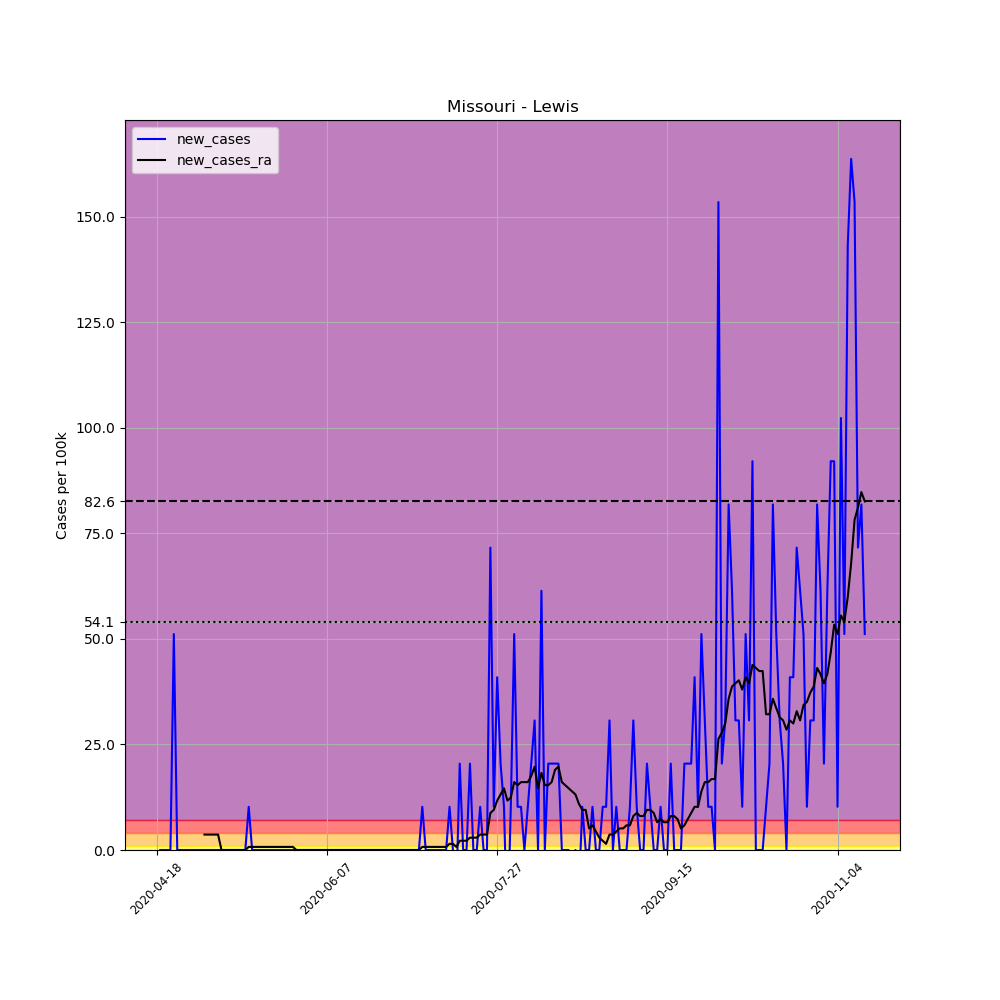

Source data for this figure (header and first rows):
, date, county, state, fips, cases, deaths, COUNTY, STNAME, CTYNAME, POPESTIMATE2019, per_100k, new_cases, new_cases_ra
634048, 2020-04-18, Lewis, Missouri, 29111, 1, 0, 111, Missouri, Lewis, 9776, 10.23, , 
634049, 2020-04-19, Lewis, Missouri, 29111, 1, 0, 111, Missouri, Lewis, 9776, 10.23, 0.0, 
634050, 2020-04-20, Lewis, Missouri, 29111, 1, 0, 111, Missouri, Lewis, 9776, 10.23, 0.0, 
634051, 2020-04-21, Lewis, Missouri, 29111, 1, 0, 111, Missouri, Lewis, 9776, 10.23, 0.0, 
634052, 2020-04-22, Lewis, Missouri, 29111, 1, 1, 111, Missouri, Lewis, 9776, 10.23, 0.0, 
634053, 2020-04-23, Lewis, Missouri, 29111, 6, 1, 111, Missouri, Lewis, 9776, 61.37, 51.15, 
634054, 2020-04-24, Lewis, Missouri, 29111, 6, 1, 111, Missouri, Lewis, 9776, 61.37, 0.0, 
634055, 2020-04-25, Lewis, Missouri, 29111, 6, 1, 111, Missouri, Lewis, 9776, 61.37, 0.0, 
634056, 2020-04-26, Lewis, Missouri, 29111, 6, 1, 111, Missouri, Lewis, 9776, 61.37, 0.0, 
634057, 2020-04-27, Lewis, Missouri, 29111, 6, 1, 111, Missouri, Lewis, 9776, 61.37, 0.0, 
634058, 2020-04-28, Lewis, Missouri, 29111, 6, 1, 111, Missouri, Lewis, 9776, 61.37, 0.0, 
634059, 2020-04-29, Lewis, Missouri, 29111, 6, 1, 111, Missouri, Lewis, 9776, 61.37, 0.0, 
634060, 2020-04-30, Lewis, Missouri, 29111, 6, 1, 111, Missouri, Lewis, 9776, 61.37, 0.0, 
634061, 2020-05-01, Lewis, Missouri, 29111, 6, 1, 111, Missouri, Lewis, 9776, 61.37, 0.0, 
634062, 2020-05-02, Lewis, Missouri, 29111, 6, 1, 111, Missouri, Lewis, 9776, 61.37, 0.0, 3.653
634063, 2020-05-03, Lewis, Missouri, 29111, 6, 1, 111, Missouri, Lewis, 9776, 61.37, 0.0, 3.653
634064, 2020-05-04, Lewis, Missouri, 29111, 6, 1, 111, Missouri, Lewis, 9776, 61.37, 0.0, 3.653
634065, 2020-05-05, Lewis, Missouri, 29111, 6, 1, 111, Missouri, Lewis, 9776, 61.37, 0.0, 3.653
634066, 2020-05-06, Lewis, Missouri, 29111, 6, 1, 111, Missouri, Lewis, 9776, 61.37, 0.0, 3.653
634067, 2020-05-07, Lewis, Missouri, 29111, 6, 1, 111, Missouri, Lewis, 9776, 61.37, 0.0, 0.0
634068, 2020-05-08, Lewis, Missouri, 29111, 6, 1, 111, Missouri, Lewis, 9776, 61.37, 0.0, 0.0
634069, 2020-05-09, Lewis, Missouri, 29111, 6, 1, 111, Missouri, Lewis, 9776, 61.37, 0.0, 0.0
634070, 2020-05-10, Lewis, Missouri, 29111, 6, 1, 111, Missouri, Lewis, 9776, 61.37, 0.0, 0.0
634071, 2020-05-11, Lewis, Missouri, 29111, 6, 1, 111, Missouri, Lewis, 9776, 61.37, 0.0, 0.0
634072, 2020-05-12, Lewis, Missouri, 29111, 6, 1, 111, Missouri, Lewis, 9776, 61.37, 0.0, 0.0
634073, 2020-05-13, Lewis, Missouri, 29111, 6, 1, 111, Missouri, Lewis, 9776, 61.37, 0.0, 0.0
634074, 2020-05-14, Lewis, Missouri, 29111, 6, 1, 111, Missouri, Lewis, 9776, 61.37, 0.0, 0.0
634075, 2020-05-15, Lewis, Missouri, 29111, 7, 1, 111, Missouri, Lewis, 9776, 71.6, 10.23, 0.7307
634076, 2020-05-16, Lewis, Missouri, 29111, 7, 1, 111, Missouri, Lewis, 9776, 71.6, 0.0, 0.7307
634077, 2020-05-17, Lewis, Missouri, 29111, 7, 1, 111, Missouri, Lewis, 9776, 71.6, 0.0, 0.7307
634078, 2020-05-18, Lewis, Missouri, 29111, 7, 1, 111, Missouri, Lewis, 9776, 71.6, 0.0, 0.7307
634079, 2020-05-19, Lewis, Missouri, 29111, 7, 1, 111, Missouri, Lewis, 9776, 71.6, 0.0, 0.7307
634080, 2020-05-20, Lewis, Missouri, 29111, 7, 1, 111, Missouri, Lewis, 9776, 71.6, 0.0, 0.7307
634081, 2020-05-21, Lewis, Missouri, 29111, 7, 1, 111, Missouri, Lewis, 9776, 71.6, 0.0, 0.7307
634082, 2020-05-22, Lewis, Missouri, 29111, 7, 1, 111, Missouri, Lewis, 9776, 71.6, 0.0, 0.7307
634083, 2020-05-23, Lewis, Missouri, 29111, 7, 1, 111, Missouri, Lewis, 9776, 71.6, 0.0, 0.7307
634084, 2020-05-24, Lewis, Missouri, 29111, 7, 1, 111, Missouri, Lewis, 9776, 71.6, 0.0, 0.7307
634085, 2020-05-25, Lewis, Missouri, 29111, 7, 1, 111, Missouri, Lewis, 9776, 71.6, 0.0, 0.7307
634086, 2020-05-26, Lewis, Missouri, 29111, 7, 1, 111, Missouri, Lewis, 9776, 71.6, 0.0, 0.7307
634087, 2020-05-27, Lewis, Missouri, 29111, 7, 1, 111, Missouri, Lewis, 9776, 71.6, 0.0, 0.7307
634088, 2020-05-28, Lewis, Missouri, 29111, 7, 1, 111, Missouri, Lewis, 9776, 71.6, 0.0, 0.7307
634089, 2020-05-29, Lewis, Missouri, 29111, 7, 1, 111, Missouri, Lewis, 9776, 71.6, 0.0, 0.0
634090, 2020-05-30, Lewis, Missouri, 29111, 7, 1, 111, Missouri, Lewis, 9776, 71.6, 0.0, 0.0
634091, 2020-05-31, Lewis, Missouri, 29111, 7, 1, 111, Missouri, Lewis, 9776, 71.6, 0.0, 0.0
634092, 2020-06-01, Lewis, Missouri, 29111, 7, 1, 111, Missouri, Lewis, 9776, 71.6, 0.0, 0.0
634093, 2020-06-02, Lewis, Missouri, 29111, 7, 1, 111, Missouri, Lewis, 9776, 71.6, 0.0, 0.0
634094, 2020-06-03, Lewis, Missouri, 29111, 7, 1, 111, Missouri, Lewis, 9776, 71.6, 0.0, 0.0
634095, 2020-06-04, Lewis, Missouri, 29111, 7, 1, 111, Missouri, Lewis, 9776, 71.6, 0.0, 0.0
634096, 2020-06-05, Lewis, Missouri, 29111, 7, 1, 111, Missouri, Lewis, 9776, 71.6, 0.0, 0.0
634097, 2020-06-06, Lewis, Missouri, 29111, 7, 1, 111, Missouri, Lewis, 9776, 71.6, 0.0, 0.0
634098, 2020-06-07, Lewis, Missouri, 29111, 7, 1, 111, Missouri, Lewis, 9776, 71.6, 0.0, 0.0
634099, 2020-06-08, Lewis, Missouri, 29111, 7, 1, 111, Missouri, Lewis, 9776, 71.6, 0.0, 0.0
634100, 2020-06-09, Lewis, Missouri, 29111, 7, 1, 111, Missouri, Lewis, 9776, 71.6, 0.0, 0.0
634101, 2020-06-10, Lewis, Missouri, 29111, 7, 1, 111, Missouri, Lewis, 9776, 71.6, 0.0, 0.0
634102, 2020-06-11, Lewis, Missouri, 29111, 7, 1, 111, Missouri, Lewis, 9776, 71.6, 0.0, 0.0
634103, 2020-06-12, Lewis, Missouri, 29111, 7, 1, 111, Missouri, Lewis, 9776, 71.6, 0.0, 0.0
634104, 2020-06-13, Lewis, Missouri, 29111, 7, 1, 111, Missouri, Lewis, 9776, 71.6, 0.0, 0.0
634105, 2020-06-14, Lewis, Missouri, 29111, 7, 1, 111, Missouri, Lewis, 9776, 71.6, 0.0, 0.0
634106, 2020-06-15, Lewis, Missouri, 29111, 7, 1, 111, Missouri, Lewis, 9776, 71.6, 0.0, 0.0
634107, 2020-06-16, Lewis, Missouri, 29111, 7, 1, 111, Missouri, Lewis, 9776, 71.6, 0.0, 0.0
... 149 more rows
